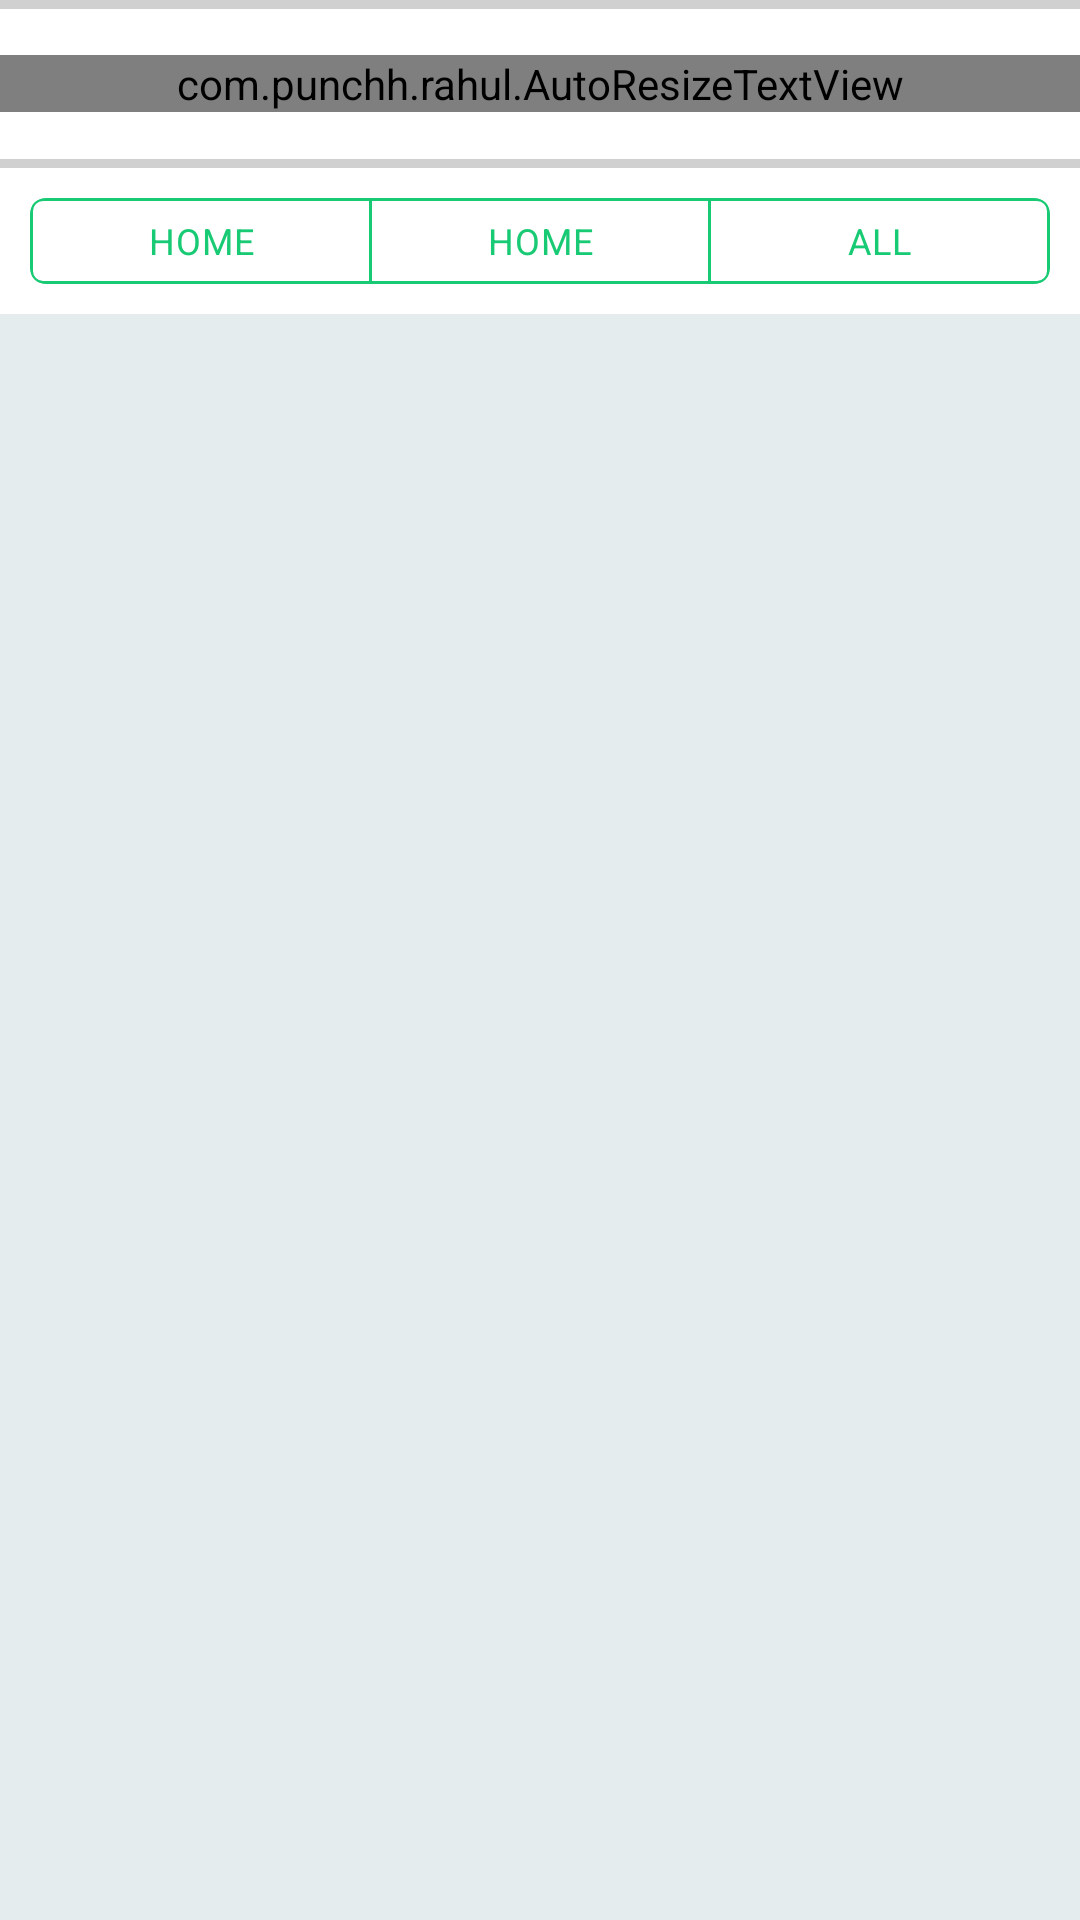

Produce the Android XML layout that renders to this screen, including the resource entries it uses.
<!-- AndroidManifest.xml: activity theme AppTheme -->
<!-- res/layout/activity_credit_info.xml -->
<?xml version="1.0" encoding="utf-8"?>
<LinearLayout xmlns:android="http://schemas.android.com/apk/res/android"
    android:layout_width="match_parent"
    android:layout_height="match_parent"
    android:background="@color/colorBg"
    android:orientation="vertical">

    <include
        layout="@layout/toolbar"
        android:layout_width="match_parent"
        android:layout_height="wrap_content" />


    <include
        layout="@layout/tab_top_bar"
        android:layout_width="match_parent"
        android:layout_height="wrap_content" />

</LinearLayout>
<!-- res/layout/toolbar.xml (included above) -->
<?xml version="1.0" encoding="utf-8"?>
<android.support.v7.widget.Toolbar xmlns:android="http://schemas.android.com/apk/res/android"
    xmlns:app="http://schemas.android.com/apk/res-auto"
    android:id="@+id/toolbar"
    android:layout_width="match_parent"
    android:layout_height="50dip"
    android:background="@color/color_title_bg"
    android:contentInsetEnd="0dp"
    android:contentInsetLeft="0dp"
    android:contentInsetRight="0dp"
    android:contentInsetStart="0dp"
    app:contentInsetEnd="0dp"
    app:contentInsetLeft="0dp"
    app:contentInsetRight="0dp"
    app:contentInsetStart="0dp">

    <RelativeLayout
        android:layout_width="match_parent"
        android:layout_height="50dip"
        android:background="@android:color/white"
        android:orientation="horizontal">

        <com.punchh.rahul.AutoResizeTextView
            android:id="@+id/title_toolbar"
            style="@style/style_textview"
            android:layout_width="match_parent"
            android:layout_height="wrap_content"
            android:layout_centerInParent="true"
            android:ellipsize="end"
            android:gravity="center"
            android:letterSpacing=".2"
            android:maxLines="2"
            android:textAlignment="center"
            android:textAllCaps="true"
            android:textColor="@color/color_title"
            android:textSize="17dip" />
    </RelativeLayout>
</android.support.v7.widget.Toolbar>
<!-- res/layout/tab_top_bar.xml (included above) -->
<?xml version="1.0" encoding="utf-8"?>
<LinearLayout xmlns:android="http://schemas.android.com/apk/res/android"
    android:layout_width="match_parent"
    android:layout_height="wrap_content"
    android:background="@android:color/white"
    android:gravity="center_horizontal"
    android:orientation="vertical">

    <RadioGroup
        android:id="@+id/radio_tab_group"
        android:layout_width="match_parent"
        android:layout_height="wrap_content"
        android:layout_marginBottom="10dp"
        android:layout_marginLeft="10dp"
        android:layout_marginRight="10dp"
        android:layout_marginTop="10dp"
        android:background="@drawable/tab_top_bar_boundry"
        android:divider="@color/top_tap_bar"
        android:gravity="center"
        android:orientation="horizontal"
        android:showDividers="middle"
        android:weightSum="3">

        <RadioButton
            style="@style/style_radio_button"
            android:layout_width="0dp"
            android:layout_height="@dimen/tab_height"
            android:layout_weight="1"
            android:background="@drawable/tab_top_bar_selector_first"
            android:button="@null"
            android:gravity="center"
            android:minHeight="0dp"
            android:paddingBottom="0dp"
            android:paddingTop="0dp"
            android:text="@string/str_homework"
            android:textColor="@drawable/color_text_tab"
            android:textSize="@dimen/tab_text_size" />

        <RadioButton
            style="@style/style_radio_button"
            android:layout_width="0dp"
            android:layout_height="@dimen/tab_height"
            android:layout_weight="1"
            android:background="@drawable/tab_top_bar_selector_middle"
            android:button="@null"
            android:checked="false"
            android:gravity="center"
            android:minHeight="0dp"
            android:paddingBottom="0dp"
            android:paddingTop="0dp"
            android:text="@string/str_homework"
            android:textColor="@drawable/color_text_tab"
            android:textSize="@dimen/tab_text_size" />

        <RadioButton
            style="@style/style_radio_button"
            android:layout_width="0dp"
            android:layout_height="@dimen/tab_height"
            android:layout_weight="1"
            android:background="@drawable/tab_top_bar_selector_last"
            android:button="@null"
            android:checked="false"
            android:gravity="center"
            android:minHeight="0dp"
            android:paddingBottom="0dp"
            android:paddingTop="0dp"
            android:text="@string/str_all"
            android:textColor="@drawable/color_text_tab"
            android:textSize="@dimen/tab_text_size" />
    </RadioGroup>
</LinearLayout>
<!-- resources referenced by this layout -->
<resources>
  <color name="colorBg">#E5ECEE</color>
  <color name="color_title">#990E2F3B</color>
  <color name="color_title_bg">#d0d0d0</color>
  <color name="top_tap_bar">#19CA74</color>
  <dimen name="tab_height">28dip</dimen>
  <dimen name="tab_text_size">12dip</dimen>
  <!-- drawable color_text_tab (drawable) -->
  <?xml version="1.0" encoding="utf-8"?>
  <selector xmlns:android="http://schemas.android.com/apk/res/android">
      <item android:color="@android:color/white" android:state_pressed="true" />
      <item android:color="@android:color/white" android:state_checked="true" />
      <item android:color="@color/button" />
  </selector>
  <!-- drawable tab_top_bar_boundry (drawable) -->
  <?xml version="1.0" encoding="utf-8"?>
  <shape xmlns:android="http://schemas.android.com/apk/res/android"
      android:shape="rectangle">
      <stroke
          android:width="@dimen/top_bar_stoke"
          android:color="@color/top_tap_bar" />
      <corners android:radius="5dip" />
      <solid android:color="@color/tap_top_bar_bg" />
      <padding
          android:bottom="@dimen/top_bar_stoke"
          android:left="@dimen/top_bar_stoke"
          android:right="@dimen/top_bar_stoke"
          android:top="@dimen/top_bar_stoke" />
  </shape>
  <!-- drawable tab_top_bar_selector_middle (drawable) -->
  <?xml version="1.0" encoding="utf-8"?>
  <selector xmlns:android="http://schemas.android.com/apk/res/android">
      <item android:state_checked="true">
          <shape xmlns:android="http://schemas.android.com/apk/res/android" android:shape="rectangle">
              <solid android:color="@color/top_tap_bar" />
              <padding android:bottom="10dip" android:left="10dip" android:right="10dip" android:top="10dip" />
              <stroke android:width="@dimen/top_bar_stoke" android:color="@color/button"></stroke>
          </shape>
      </item>
      <item android:state_checked="false">
          <shape xmlns:android="http://schemas.android.com/apk/res/android" android:shape="rectangle">
              <solid android:color="@color/tap_top_bar_bg" />
              <stroke android:width="@dimen/top_bar_stoke" android:color="@color/button"></stroke>
              <padding android:bottom="10dip" android:left="10dip" android:right="10dip" android:top="10dip" />
          </shape>
      </item>
  </selector>
  <string name="str_all">ALL</string>
  <string name="str_homework">HOME</string>
  <style name="style_radio_button">
          <item name="typeface">@string/font_bold</item>
          <item name="android:letterSpacing">.02</item>
      </style>
  <style name="style_textview">
          <item name="typeface">@string/font_regular</item>
          <item name="android:letterSpacing">.02</item>
      </style>
  <style name="AppTheme" parent="Theme.AppCompat.Light.NoActionBar">
          
          <item name="colorPrimary">@color/colorPrimary</item>
          <item name="colorPrimaryDark">@color/colorPrimaryDark</item>
          <item name="colorAccent">@color/colorAccent</item>
          <item name="android:windowBackground">@color/windowsBackground</item>
      </style>
  <color name="button">#19CA74</color>
  <dimen name="top_bar_stoke">.5dip</dimen>
  <color name="tap_top_bar_bg">#ffffff</color>
  <string name="font_bold">fonts/Roboto-Bold.ttf</string>
  <string name="font_regular">fonts/Roboto-Regular.ttf</string>
  <color name="colorPrimary">#149f5c</color>
  <color name="colorPrimaryDark">#149f5c</color>
  <color name="colorAccent">#149f5c</color>
  <color name="windowsBackground">#ffffff</color>
</resources>
